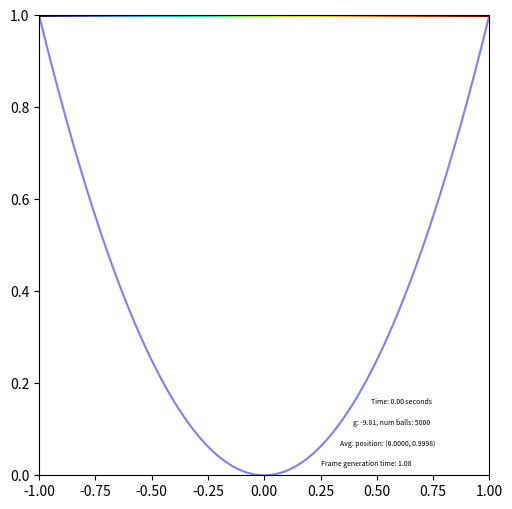

Here is the Python script that generated this plot:
import numpy as np
import matplotlib.pyplot as plt
import time

plt.rcParams['figure.dpi'] = 300

def surface(x, a):
    return a * x ** 2

def surface_slope(x, a):
    return 2 * a * x

def update_ball_position(ball_position, ball_velocity, a, dt, t):
    ball_velocity[:, 1] += gravity * dt
    ball_position += ball_velocity * dt

    surface_y = surface(ball_position[:, 0], a)
    surface_bounce_mask = (ball_position[:, 1] <= surface_y)
    slope = surface_slope(ball_position[surface_bounce_mask, 0], a)
    normal = np.column_stack((-slope, np.ones_like(slope))) / np.sqrt(slope ** 2 + 1).reshape(-1, 1)
    ball_velocity[surface_bounce_mask] -= 2 * (ball_velocity[surface_bounce_mask] * normal).sum(axis=1).reshape(-1, 1) * normal
    ball_position[surface_bounce_mask, 1] = surface_y[surface_bounce_mask]

    return ball_position, ball_velocity

n_balls = 5000
a = 1
dt = 0.005
total_time = 60
n_frames = 1
frame_interval = int(total_time / (dt * n_frames))
x_max = 1
x = np.linspace(-1, 1, 2500)
y_surface = surface(x, a)

initial_x_positions = np.linspace(-1, 1, n_balls) * x_max
ball_positions = np.column_stack([initial_x_positions, np.full(n_balls, 1, dtype=float)])
ball_velocities = np.column_stack([np.full(n_balls, 0, dtype=float), np.full(n_balls, 0, dtype=float)])
gravity = -9.81
colors = plt.cm.turbo((initial_x_positions + x_max) / (2 * x_max))

frame_count = 0
previous_time = time.time()

frame_time = total_time / n_frames

time_step = 0
for t in np.arange(0, total_time, dt):
    update_ball_position(ball_positions, ball_velocities, a, dt, t)
    
    if frame_count < n_frames and time_step % frame_interval == 0:
        fig, ax1 = plt.subplots(1, 1, figsize=(6, 6), dpi=300)
        fig.tight_layout(pad=4.0)

        ax1.plot(x, y_surface, 'b-', alpha=0.5)
        for i in range(n_balls):
            ax1.plot(ball_positions[i][0], ball_positions[i][1], 'o', color=colors[i], markersize=1)

        ax1.set_xlim(-1, 1)
        ax1.set_ylim(0, 1)

        current_time = time.time()
        frame_time = current_time - previous_time
        mean_x = np.mean(ball_positions[:, 0])
        mean_y = np.mean(ball_positions[:, 1])

        ax1.text(0.475, 0.155, f'Time: {t:.2f} seconds', fontsize=5)
        ax1.text(0.395, 0.111, f'g: {(gravity):.2f}, num balls: {n_balls}', fontsize=5)
        ax1.text(0.335, 0.065, f'Avg. position: ({mean_x:.4f}, {mean_y:.4f})', fontsize=5)
        ax1.text(0.25, 0.02, f'Frame generation time: {frame_time:.2f}', fontsize=5)

        frame_count += 1
        plt.savefig(f'aa_{frame_count:05d}.png')
        plt.close(fig)
        previous_time = current_time
    time_step += 1
